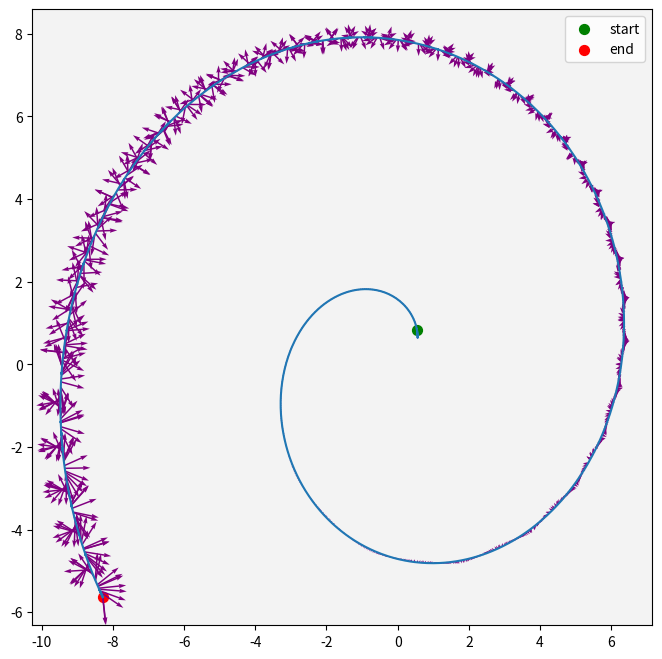

The script that saved this image:
import numpy as np
import matplotlib.pyplot as plt
import matplotlib.animation as animation
from scipy.integrate import odeint, solve_ivp

def dSdt(t, S, epsilon, omega, b):
    """S = [dx/dt, dy/dt, dmu/dt]"""
    XX, YY, mu = S
    # Switch to polar coordinates
    r = np.sqrt(XX**2 + YY**2)
    theta = np.arctan2(YY, XX)
    try:
        shaper = np.ones_like(mu)
    except:
        try:
            shaper = np.ones(len(mu))
        except:
            shaper = 1
    # Solve for the derivatives in polar coordinates
    r_dot = ((mu*r) - (r**3))
    theta_dot = (omega + (b*(r**2)))
    # return to cartesian coordinates
    X_dot = r_dot * np.cos(theta)
    Y_dot = r_dot * np.sin(theta)

    return [
        X_dot,
        Y_dot,
        epsilon * shaper
    ]

if __name__ == '__main__':
    # r_0 = 1
    omega = 0
    b = 1
    # theta_0 = 0
    mu_0 = 1
    epsilon = 1
    tt = np.linspace(0,200, 1000)
    # xx = np.linspace(-500, 500, 100000)
    x0,y0 = 1, 1

    # print(dSdt(t=0, S=[x0, y0, mu_0], epsilon=epsilon, omega=omega, b=b))
    # exit()
    sol = solve_ivp(
        dSdt, t_span=[min(tt), max(tt)], 
        y0=[x0, y0, mu_0], t_eval=tt, args=(epsilon, omega, b)
    )

    XX = sol.y[0, : ] * np.cos(sol.y[1, : ])
    YY = sol.y[0, : ] * np.sin(sol.y[1, : ])

    fig,axs = plt.subplots(1,1,figsize=(8,8))
    axs.set_facecolor(plt.cm.gray(.95))
    axs.plot(XX, YY)
    axs.scatter(XX[0], YY[0], c='g', s=50, label='start')
    axs.scatter(XX[-1], YY[-1], c='r', s=50, label='end')

    RR = np.sqrt(XX**2 + YY**2)
    TT = np.arctan2(YY, XX)
    U, V, W = dSdt(sol.t,[RR,TT, 5*np.ones_like(XX)], epsilon, omega, b)
    UU = U * np.cos(V)
    VV = U * np.sin(V)
    axs.quiver(XX, YY, UU, VV, color="purple", alpha=1)

    # Y, X = np.mgrid[0:2:1000j, 0:2:1000j]
    # RR = np.sqrt(X**2 + Y**2)
    # TT = np.arctan2(Y, X)
    # U, V, W = dSdt(sol.t,[X,Y, 5*np.ones_like(Y)], epsilon, omega, b)
    # UU = U * np.cos(V)
    # VV = U * np.sin(V)
    # stream = axs.streamplot(X, Y, U, V, density =.5, color="crimson")

    plt.legend()
    plt.show()
